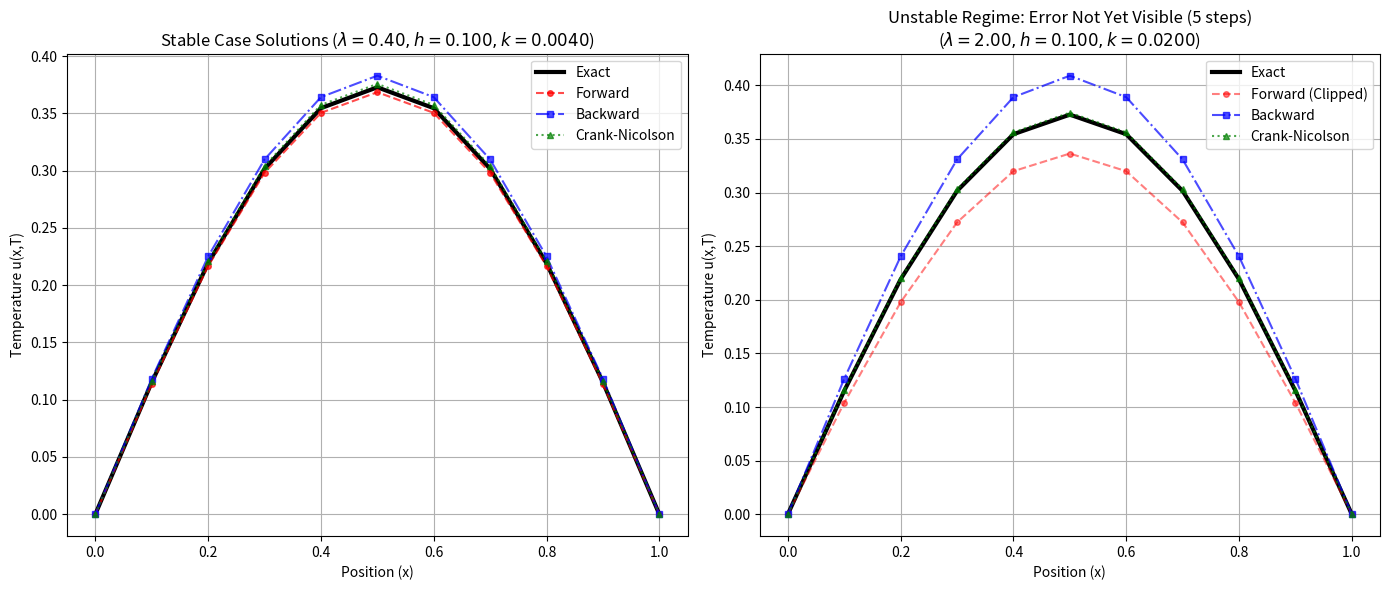
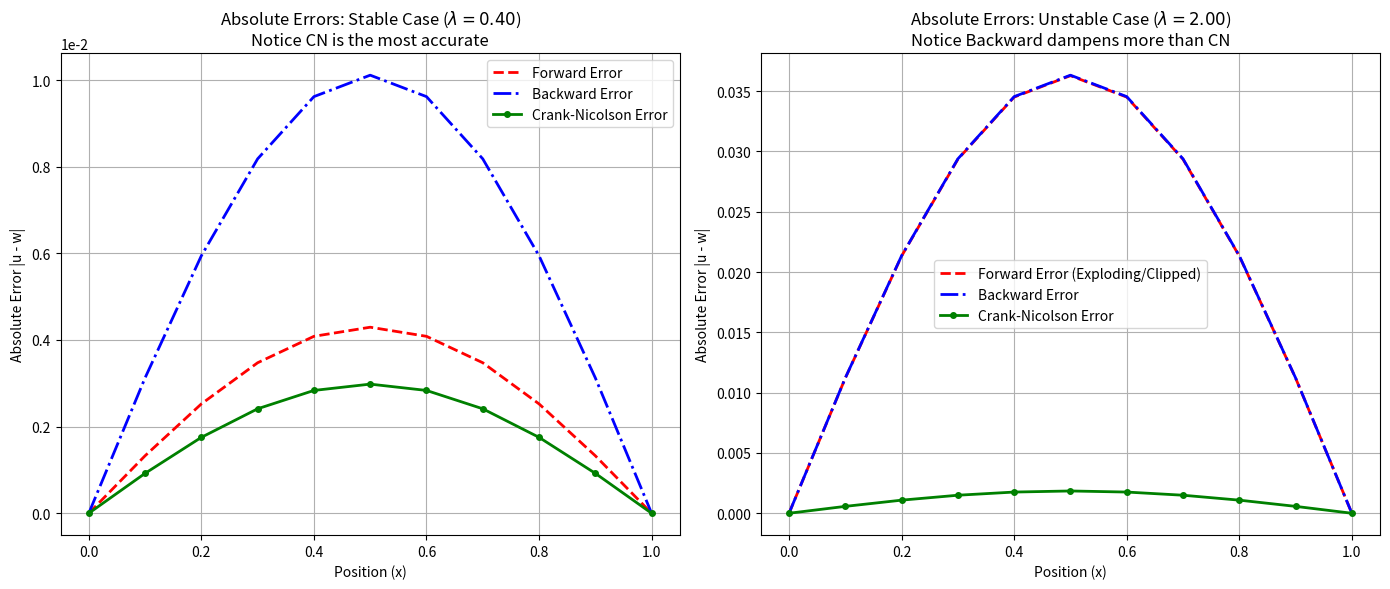
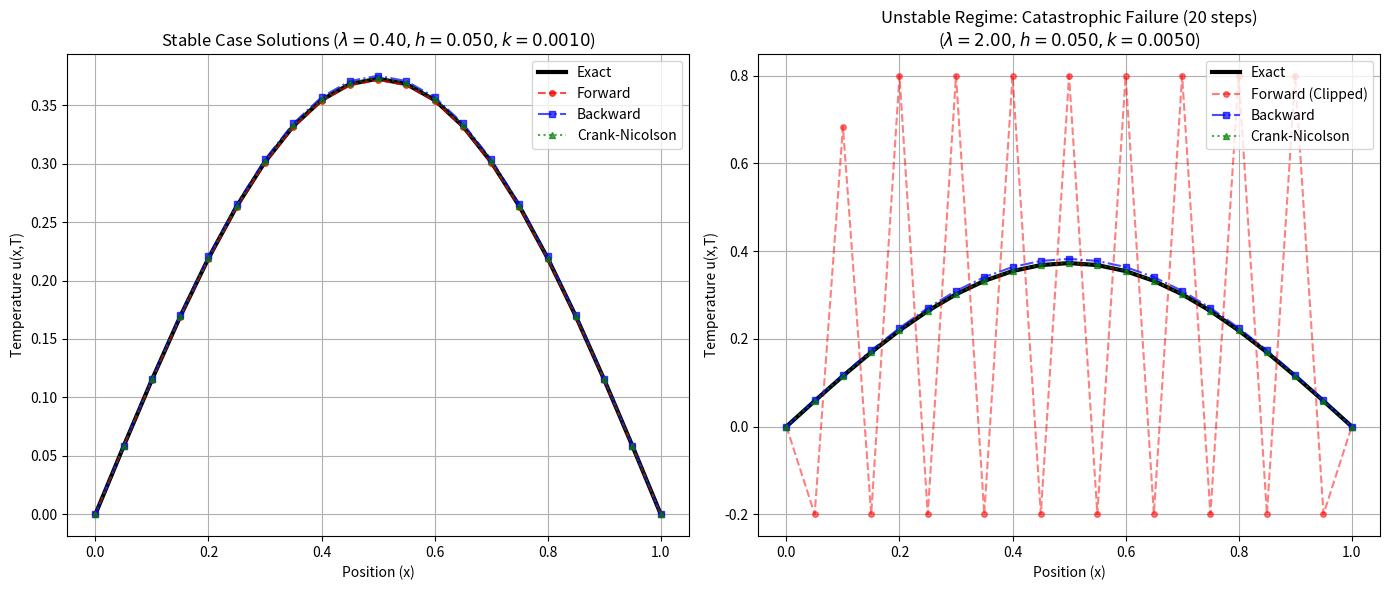
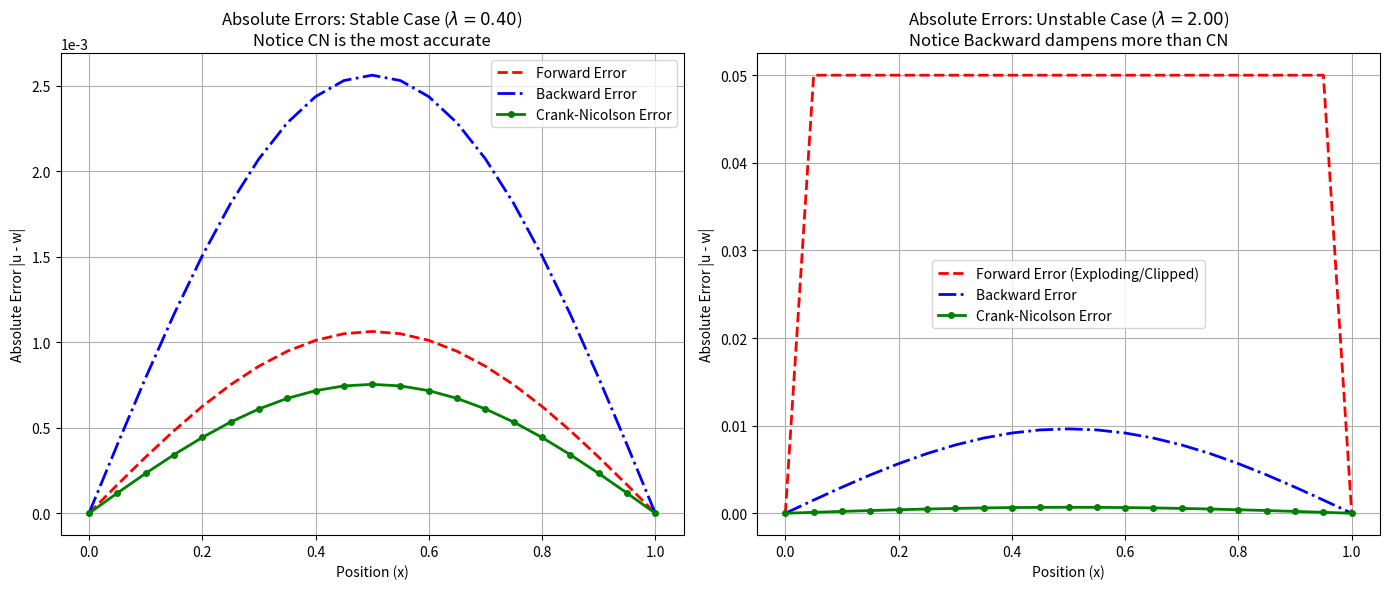

Source code (Python) for these figures, in order:
import numpy as np
import pandas as pd
import matplotlib.pyplot as plt
import time
from scipy.linalg import solve_banded

def solve_forward(L, T, alpha, N, M):
    h, k = L / N, T / M
    lam = (alpha**2 * k) / (h**2)
    x = np.linspace(0, L, N+1)
    w = np.sin(np.pi * x)
    
    start = time.perf_counter()
    for j in range(1, M+1):
        w_new = np.zeros(N+1)
        for i in range(1, N):
            w_new[i] = (1 - 2*lam)*w[i] + lam*(w[i+1] + w[i-1])
        w = w_new.copy()
    elapsed = time.perf_counter() - start
    return w, elapsed

def solve_backward(L, T, alpha, N, M):
    h, k = L / N, T / M
    lam = (alpha**2 * k) / (h**2)
    x = np.linspace(0, L, N+1)
    w = np.sin(np.pi * x)
    
    main_diag = (1 + 2*lam) * np.ones(N-1)
    off_diag = -lam * np.ones(N-2)
    ab = np.zeros((3, N-1))
    ab[0, 1:] = off_diag  
    ab[1, :] = main_diag  
    ab[2, :-1] = off_diag 

    start = time.perf_counter()
    for j in range(1, M+1):
        b = w[1:N] 
        w[1:N] = solve_banded((1, 1), ab, b)
    elapsed = time.perf_counter() - start
    return w, elapsed

def solve_crank_nicolson(L, T, alpha, N, M):
    h, k = L / N, T / M
    lam = (alpha**2 * k) / (h**2)
    x = np.linspace(0, L, N+1)
    w = np.sin(np.pi * x)
    
    main_diag_A = (1 + lam) * np.ones(N-1)
    off_diag_A = (-lam / 2) * np.ones(N-2)
    ab = np.zeros((3, N-1))
    ab[0, 1:] = off_diag_A
    ab[1, :] = main_diag_A
    ab[2, :-1] = off_diag_A
    
    start = time.perf_counter()
    for j in range(1, M+1):
        # Vectorized RHS calculation for optimized performance
        b = (1 - lam) * w[1:N] + (lam / 2) * (w[2:N+1] + w[0:N-1])
        w[1:N] = solve_banded((1, 1), ab, b)
    elapsed = time.perf_counter() - start
    return w, elapsed

def run_comparison(L, T, alpha, N, M, case_name):
    h, k = L / N, T / M
    lam = (alpha**2 * k) / (h**2)
    x = np.linspace(0, L, N+1)
    
    u_exact = np.exp(-(alpha * np.pi)**2 * T) * np.sin(np.pi * x)
    
    w_fwd, t_fwd = solve_forward(L, T, alpha, N, M)
    w_bwd, t_bwd = solve_backward(L, T, alpha, N, M)
    w_cn, t_cn = solve_crank_nicolson(L, T, alpha, N, M)
    
    print(f"\n=======================================================")
    print(f"Method Comparison | {case_name} Case (lambda={lam:.3f}, h={h:.3f})")
    print(f"=======================================================")
    
    table_sol = {"x": x, "Exact": u_exact, "Forward": w_fwd, "Backward": w_bwd, "Crank-Nic": w_cn}
    df_sol = pd.DataFrame(table_sol)
    print("\n--- Numerical Solutions ---")
    print(df_sol.iloc[1:N].to_string(index=False, float_format=lambda v: f"{v:.5e}"))
    
    table_err = {
        "x": x,
        "Err(Forward)": np.abs(w_fwd - u_exact),
        "Err(Backward)": np.abs(w_bwd - u_exact),
        "Err(Crank-Nic)": np.abs(w_cn - u_exact)
    }
    df_err = pd.DataFrame(table_err)
    print("\n--- Absolute Errors ---")
    print(df_err.iloc[1:N].to_string(index=False, float_format=lambda v: f"{v:.5e}"))
    
    print("\nComputational Cost (Seconds):")
    print(f"Forward: {t_fwd:.6f} | Backward: {t_bwd:.6f} | Crank-Nic: {t_cn:.6f}")
    
    return x, u_exact, w_fwd, w_bwd, w_cn, lam

# --- Execution & Plotting ---
L, T, alpha = 1.0, 0.1, 1.0

# Loop through multiple spatial grids to fulfill project requirements
spatial_grids = [10, 20]

for N in spatial_grids:
    h = L / N
    
    # Calculate M to maintain lambda = 0.4 (Stable)
    k_stable = 0.4 * (h**2)
    M_stable = int(round(T / k_stable))
    
    # Calculate M to maintain lambda = 2.0 (Unstable)
    k_unstable = 2.0 * (h**2)
    M_unstable = int(round(T / k_unstable))

    # Run comparisons
    x, ex_s, fw_s, bw_s, cn_s, lam_s = run_comparison(L, T, alpha, N, M=M_stable, case_name="Stable")
    x, ex_u, fw_u, bw_u, cn_u, lam_u = run_comparison(L, T, alpha, N, M=M_unstable, case_name="Large Step (Unstable)")

    # ==========================================
    # FIGURE 1: NUMERICAL SOLUTIONS
    # ==========================================
    fig_sol, (ax1, ax2) = plt.subplots(1, 2, figsize=(14, 6))

    # --- Stable Solutions ---
    ax1.plot(x, ex_s, 'k-', linewidth=3, label='Exact')
    ax1.plot(x, fw_s, 'ro--', markersize=4, label='Forward', alpha=0.7)
    ax1.plot(x, bw_s, 'bs-.', markersize=4, label='Backward', alpha=0.7)
    ax1.plot(x, cn_s, 'g^:', markersize=4, label='Crank-Nicolson', alpha=0.7)
    ax1.set_title(f'Stable Case Solutions ($\\lambda = {lam_s:.2f}, h = {h:.3f}, k = {k_stable:.4f}$)')
    ax1.set_xlabel('Position (x)')
    ax1.set_ylabel('Temperature u(x,T)')
    ax1.legend()
    ax1.grid(True)

    # --- Unstable Solutions ---
    ax2.plot(x, ex_u, 'k-', linewidth=3, label='Exact')
    fw_u_clipped = np.clip(fw_u, -0.2, 0.8) # Keeps the explosion from breaking the graph
    ax2.plot(x, fw_u_clipped, 'ro--', markersize=4, label='Forward (Clipped)', alpha=0.5)
    ax2.plot(x, bw_u, 'bs-.', markersize=4, label='Backward', alpha=0.7)
    ax2.plot(x, cn_u, 'g^:', markersize=4, label='Crank-Nicolson', alpha=0.7)
    
    if N == 10:
        dynamic_title = f'Unstable Regime: Error Not Yet Visible (5 steps)\n($\\lambda = {lam_u:.2f}, h = {h:.3f}, k = {k_unstable:.4f}$)'
    else:
        dynamic_title = f'Unstable Regime: Catastrophic Failure (20 steps)\n($\\lambda = {lam_u:.2f}, h = {h:.3f}, k = {k_unstable:.4f}$)'
        
    ax2.set_title(dynamic_title)
    ax2.set_xlabel('Position (x)')
    ax2.set_ylabel('Temperature u(x,T)')
    ax2.legend()
    ax2.grid(True)

    fig_sol.tight_layout()

    # ==========================================
    # FIGURE 2: ABSOLUTE ERRORS
    # ==========================================
    fig_err, (ax3, ax4) = plt.subplots(1, 2, figsize=(14, 6))

    # --- Stable Errors ---
    ax3.plot(x, np.abs(fw_s - ex_s), 'r--', linewidth=2, label='Forward Error')
    ax3.plot(x, np.abs(bw_s - ex_s), 'b-.', linewidth=2, label='Backward Error')
    ax3.plot(x, np.abs(cn_s - ex_s), 'g.-', markersize=8, linewidth=2, label='Crank-Nicolson Error')
    ax3.set_title(f'Absolute Errors: Stable Case ($\\lambda = {lam_s:.2f}$)\nNotice CN is the most accurate')
    ax3.set_xlabel('Position (x)')
    ax3.set_ylabel('Absolute Error |u - w|')
    ax3.ticklabel_format(axis='y', style='sci', scilimits=(0,0)) # Forces scientific notation
    ax3.legend()
    ax3.grid(True)

    # --- Unstable Errors ---
    # We clip the unstable forward error to 0.05, otherwise the explosion 
    # will make the y-axis so massive that you won't be able to see the Backward/CN errors!
    err_fw_u = np.clip(np.abs(fw_u - ex_u), 0, 0.05) 
    
    ax4.plot(x, err_fw_u, 'r--', linewidth=2, label='Forward Error (Exploding/Clipped)')
    ax4.plot(x, np.abs(bw_u - ex_u), 'b-.', linewidth=2, label='Backward Error')
    ax4.plot(x, np.abs(cn_u - ex_u), 'g.-', markersize=8, linewidth=2, label='Crank-Nicolson Error')
    ax4.set_title(f'Absolute Errors: Unstable Case ($\\lambda = {lam_u:.2f}$)\nNotice Backward dampens more than CN')
    ax4.set_xlabel('Position (x)')
    ax4.set_ylabel('Absolute Error |u - w|')
    ax4.legend()
    ax4.grid(True)

    fig_err.tight_layout()
    
    # Show both figures at the same time
    plt.show()
